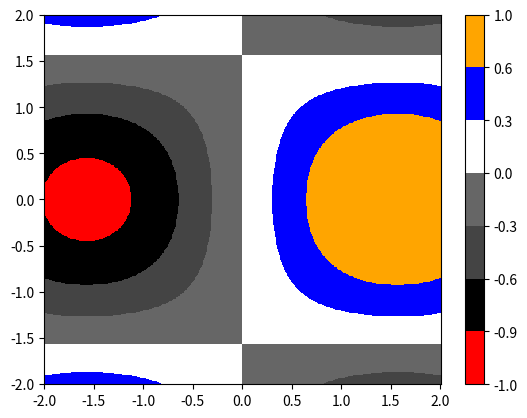

The matplotlib source for this figure:
import matplotlib.pyplot as plt
import numpy as np
import matplotlib.colors as colors
x = np.linspace(-2,2,500)
y = np.linspace(-2,2,500)
XX, YY = np.meshgrid(x, y)
Z = np.sin(XX) * np.cos(YY)
cmap = colors.ListedColormap(['red', '#000000','#444444', '#666666', '#ffffff', 'blue',
'orange'])
boundaries = [-1, -0.9, -0.6, -0.3, 0, 0.3, 0.6, 1]
norm = colors.BoundaryNorm(boundaries, cmap.N, clip=True)
plt.pcolormesh(x,y,Z, cmap=cmap, norm=norm)
plt.colorbar()
plt.show()  